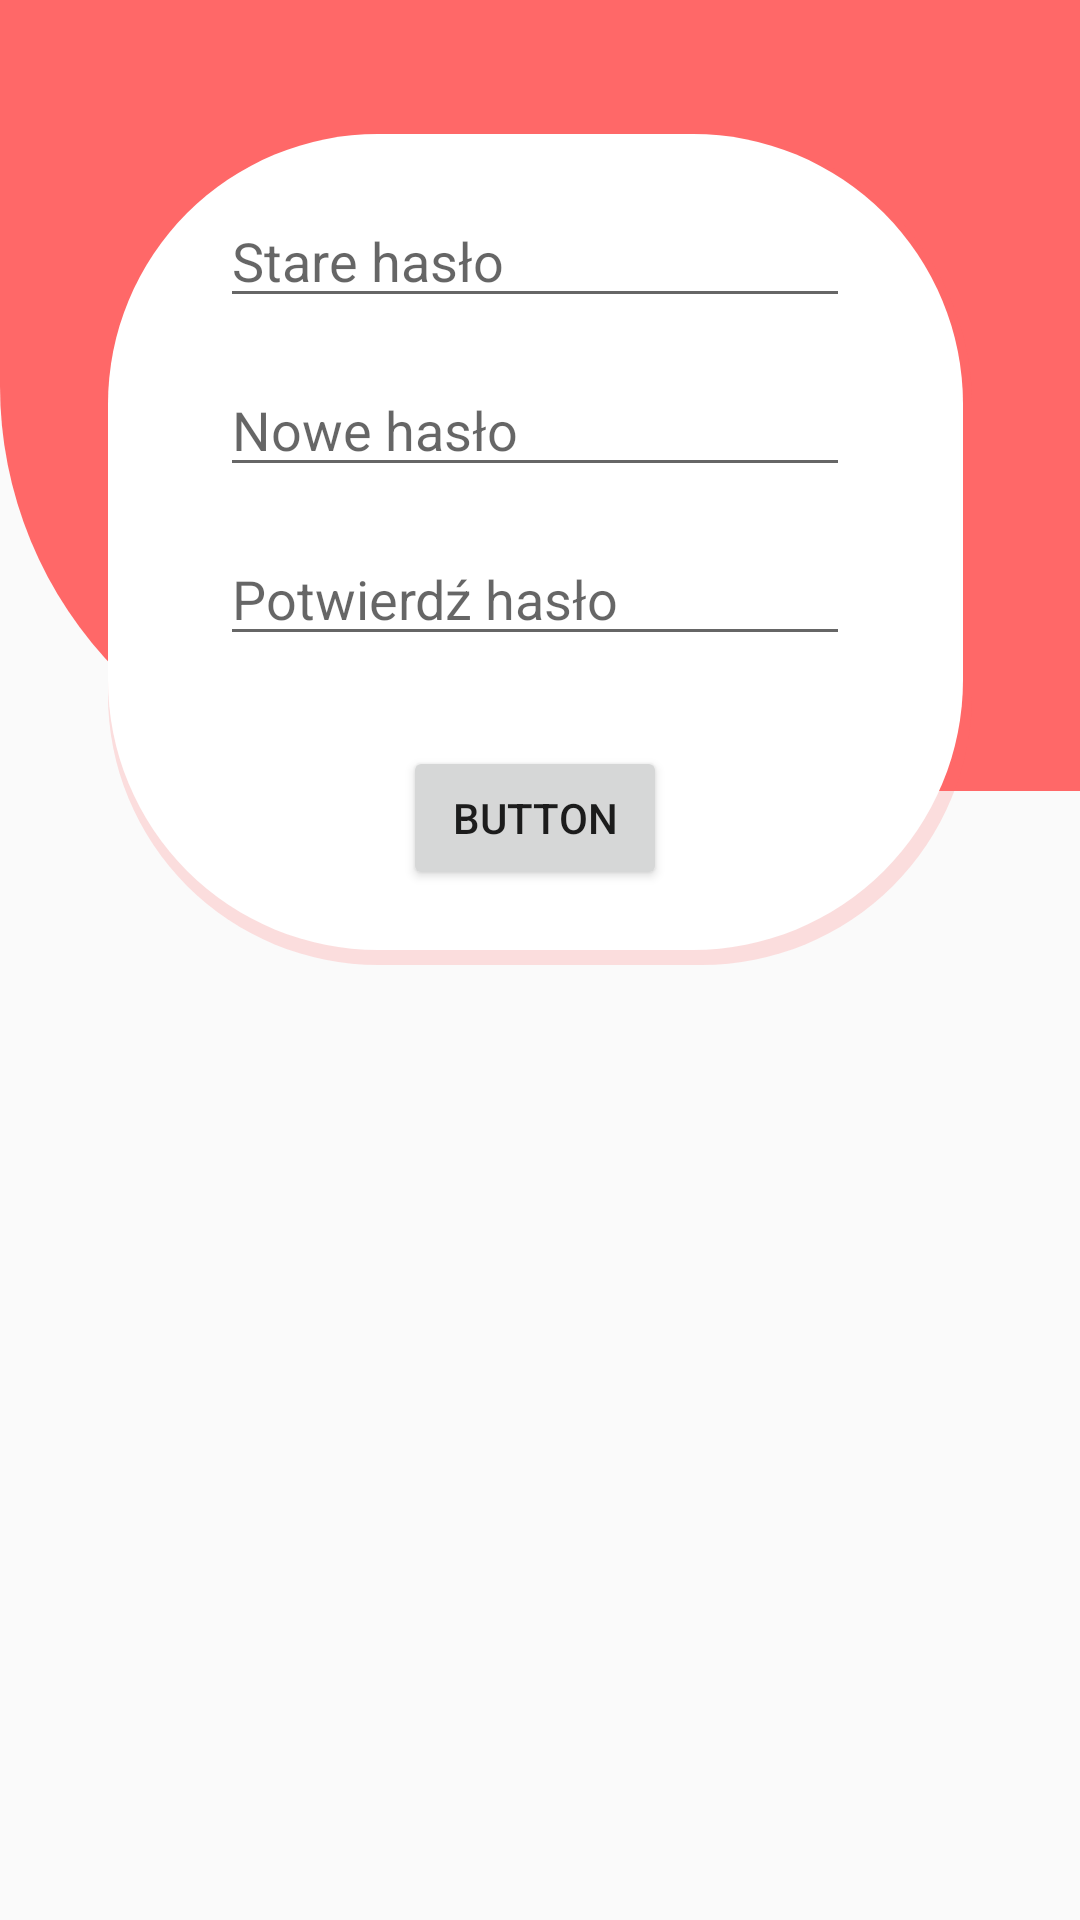

Produce the Android XML layout that renders to this screen, including the resource entries it uses.
<!-- AndroidManifest.xml: application theme AppTheme -->
<!-- res/layout/pass_change.xml -->
<?xml version="1.0" encoding="utf-8"?>
<androidx.constraintlayout.widget.ConstraintLayout
    xmlns:android="http://schemas.android.com/apk/res/android"
    xmlns:app="http://schemas.android.com/apk/res-auto"
    xmlns:tools="http://schemas.android.com/tools"
    android:layout_width="match_parent"
    android:layout_height="match_parent">

    <androidx.constraintlayout.widget.Guideline
        android:id="@+id/guideline13"
        android:layout_width="wrap_content"
        android:layout_height="wrap_content"
        android:orientation="horizontal"
        app:layout_constraintGuide_percent="0.07" />

    <androidx.constraintlayout.widget.Guideline
        android:id="@+id/guideline"
        android:layout_width="wrap_content"
        android:layout_height="wrap_content"
        android:orientation="horizontal"
        app:layout_constraintGuide_percent="0.4117647" />

    <androidx.constraintlayout.widget.Guideline
        android:id="@+id/guideline4"
        android:layout_width="wrap_content"
        android:layout_height="wrap_content"
        android:orientation="horizontal"
        app:layout_constraintGuide_percent="0.62106705" />

    <androidx.constraintlayout.widget.Guideline
        android:id="@+id/guideline2"
        android:layout_width="wrap_content"
        android:layout_height="wrap_content"
        android:orientation="vertical"
        app:layout_constraintGuide_percent="0.1" />

    <androidx.constraintlayout.widget.Guideline
        android:id="@+id/guideline3"
        android:layout_width="wrap_content"
        android:layout_height="wrap_content"
        android:orientation="vertical"
        app:layout_constraintGuide_percent="0.9" />

    <ImageView
        android:id="@+id/imageView"
        android:layout_width="0dp"
        android:layout_height="0dp"
        android:background="@drawable/bottom_left_135"
        app:layout_constraintBottom_toTopOf="@+id/guideline"
        app:layout_constraintEnd_toEndOf="parent"
        app:layout_constraintStart_toStartOf="parent"
        app:layout_constraintTop_toTopOf="parent" />

    <LinearLayout
        android:layout_width="0dp"
        android:layout_height="wrap_content"
        android:background="@drawable/shadow"
        android:orientation="vertical"
        app:layout_constraintEnd_toStartOf="@+id/guideline3"
        app:layout_constraintHorizontal_bias="0.0"
        android:gravity="center"
        android:paddingBottom="5dp"
        android:paddingRight="3dp"
        app:layout_constraintStart_toStartOf="@+id/guideline2"
        app:layout_constraintTop_toTopOf="@+id/guideline13"
        app:layout_constraintVertical_bias="1.0">
    <LinearLayout
        android:layout_width="match_parent"
        android:layout_height="wrap_content"
        android:background="@drawable/elipse"
        android:orientation="vertical"
        android:gravity="center">
        <EditText
            android:id="@+id/OldPass"
            android:layout_width="wrap_content"
            android:layout_height="wrap_content"
            android:ems="10"
            android:inputType="textPassword"
            android:hint="@string/oldPassword"
            app:layout_constraintBottom_toTopOf="@+id/guideline"
            app:layout_constraintEnd_toEndOf="parent"
            app:layout_constraintStart_toStartOf="parent"
            app:layout_constraintTop_toTopOf="parent"
            android:layout_marginTop="20dp"
            android:layout_marginBottom="15dp"/>

        <EditText
            android:id="@+id/newPass"
            android:layout_width="wrap_content"
            android:layout_height="wrap_content"
            android:ems="10"
            android:inputType="textPassword"
            android:hint="@string/newPassword"
            app:layout_constraintBottom_toTopOf="@+id/guideline"
            app:layout_constraintEnd_toEndOf="parent"
            app:layout_constraintStart_toStartOf="parent"
            app:layout_constraintTop_toBottomOf="@+id/OldPass"
            android:layout_marginBottom="15dp"/>

        <EditText
            android:id="@+id/newPassConf"
            android:layout_width="wrap_content"
            android:layout_height="wrap_content"
            android:ems="10"
            android:inputType="textPassword"
            android:hint="@string/newPasswordConfirm"
            app:layout_constraintBottom_toTopOf="@+id/confPassButt"
            app:layout_constraintEnd_toEndOf="parent"
            app:layout_constraintStart_toStartOf="parent"
            app:layout_constraintTop_toBottomOf="@+id/newPass"
            android:layout_marginBottom="15dp"/>

        <Button
            android:id="@+id/confPassButt"
            android:layout_width="wrap_content"
            android:layout_height="wrap_content"
            android:text="Button"
            app:layout_constraintBottom_toTopOf="@+id/guideline4"
            app:layout_constraintEnd_toEndOf="parent"
            app:layout_constraintStart_toStartOf="parent"
            android:layout_marginBottom="20dp"
            android:layout_marginTop="15dp"/>
    </LinearLayout>
    </LinearLayout>


</androidx.constraintlayout.widget.ConstraintLayout>
<!-- resources referenced by this layout -->
<resources>
  <!-- drawable bottom_left_135 (drawable) -->
  <?xml version="1.0" encoding="utf-8"?>
  <shape xmlns:android="http://schemas.android.com/apk/res/android" android:shape="rectangle" >
      <corners
          android:topLeftRadius="0dp"
          android:topRightRadius="0dp"
          android:bottomLeftRadius="135dp"
          android:bottomRightRadius="0dp"
          />
      <solid
  
          android:color="#FF6868"
  
          />
  
      <size
          android:width="270dp"
          android:height="60dp"
          />
  </shape>
  <!-- drawable elipse (drawable) -->
  <?xml version="1.0" encoding="utf-8"?>
  <shape xmlns:android="http://schemas.android.com/apk/res/android" android:shape="rectangle" >
      <corners
          android:topLeftRadius="90dp"
          android:topRightRadius="90dp"
          android:bottomLeftRadius="90dp"
          android:bottomRightRadius="90dp"
          />
  
      <solid
  
          android:color="#FFFFFF"
  
          />
  
  
  
      <size
          android:width="270dp"
          android:height="270dp"
          />
  </shape>
  <!-- drawable shadow (drawable) -->
  <?xml version="1.0" encoding="utf-8"?>
  <shape xmlns:android="http://schemas.android.com/apk/res/android"
      android:shape="rectangle">
  
      <corners
          android:topLeftRadius="90dp"
          android:topRightRadius="90dp"
          android:bottomLeftRadius="90dp"
          android:bottomRightRadius="90dp"
          />
      <solid android:color="#33FF6868"/>
  
  
  </shape>
  <string name="newPassword">Nowe hasło</string>
  <string name="newPasswordConfirm">Potwierdź hasło</string>
  <string name="oldPassword">Stare hasło</string>
  <style name="AppTheme" parent="Theme.AppCompat.Light.DarkActionBar">
          
          <item name="colorPrimary">@color/PrimaryPink</item>
          <item name="colorPrimaryDark">@color/PrimaryLightPink</item>
          <item name="colorAccent">@color/colorAccent</item>
      </style>
  <color name="PrimaryPink">#FF6868</color>
  <color name="PrimaryLightPink">#FF8D8D</color>
  <color name="colorAccent">#03DAC5</color>
</resources>
